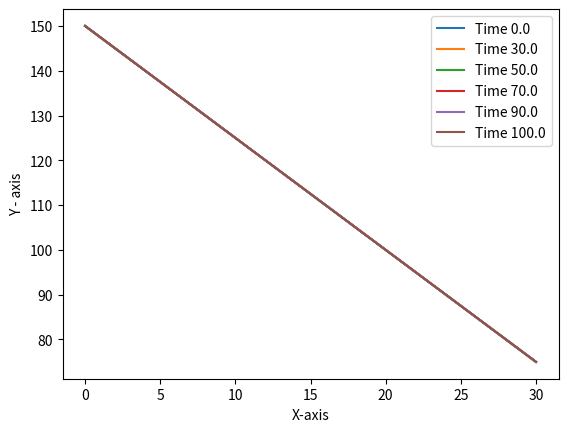

This chart was generated by the following Python code: (Note: this script raises an exception after producing the figure.)
import numpy as np
import pandas as pd
import matplotlib.pyplot as plt
import math

def Input():
    d = 2
    L = [9, 11, 10]
    M = [5, 3, 3]
    A = [10, 5, 70]
    K = [20, 20, 20] # if problem is linear
    Q = [0, 0, 0] # if problem is non - linear
    P = [1, 1, 1]
    density, Cp, TL, TR, dt = 2000.0, 750.0, 150.0, 75.0, 1.0
    t_inf, h_inf, ql, qr = [20]*sum(M), [10]*sum(M), 0, 0

    tr, tl, newman_r, newman_l, c_r, c_l, ins_r, ins_l = 0, 0, 0, 1, 1, 0, 0, 0

    return L, M, d, A, K, Q, P, density, Cp, TL, TR, dt,t_inf, h_inf, ql, qr, tr, tl, newman_r, newman_l, c_r, c_l, ins_r, ins_l

def gridGeneration(L, M, d, A, K, Q, P):
    Xw, Xe, X, dxw, dxe, dx = ([] for i in range(6))
    s = []
    c = sum(M)

    Ap = []
    Af = []
    kf = []
    kp = []
    q = []
    AKeff = []
    p_node = []

    for i in range(d+1):
        for j in range(M[i]):
            p_node.append(P[i])

    if d == 0:
        n = M[0]
        Xw.append(0.0)

        s.append(L[0] / (2.0 * (n - 1)))

        for i in range(1, n):
            if i == 1:
                Xw.append(Xw[i - 1] + s[0])
            else:
                Xw.append(Xw[i - 1] + 2 * s[0])

        Xe.append(s[0])

        for i in range(1, n):
            if i == n - 1:
                Xe.append(Xe[i - 1] + s[0])
            else:
                Xe.append(Xe[i - 1] + 2 * s[0])

        X.append(0.0)

        for i in range(1, n):
            X.append(X[i - 1] + 2 * s[0])

        dxw.append(0.0)
        for i in range(1, n):
            dxw.append(2 * s[0])

        for i in range(0, n - 1):
            dxe.append(2 * s[0])
        dxe.append(0.0)

        for i in range(n):
            if i == 0 or i == n - 1:
                dx.append(s[0])
            else:
                dx.append(2 * s[0])

        for i in range(d+1):
            for j in range(M[i]):
                Ap.append(A[i])
                kp.append(K[i])
                q.append(Q[i])
            if i != 0 and i != d:
                for j in range(M[i]-1):
                    Af.append(A[i])
                    kf.append(K[i])
            else:
                for j in range(M[i]):
                    Af.append(A[i])
                    kf.append(K[i])
            if i != d:
                Af.append((2*(A[i]*A[i+1]))/(A[i]+A[i+1]))
                kf.append((2*K[i]*K[i+1])/(K[i]+K[i+1]))
                AKeff.append((2*A[i]*A[i+1]*K[i]*K[i+1])/(A[i]*K[i]+A[i+1]*K[i+1]))


    if d == 1:

        # Step Calculation
        # First Region
        s.insert(0, L[0] / (2 * M[0] - 1))

        # Last Region
        s.append((L[-1] - s[-1])/(2 * (M[-1] - 1)))

        k = 1
        Xw.append(0.0)
        for i in range(d + 1):
            for j in range(M[i]):
                if i == 0 and j == 0:
                    Xw.append(s[i])
                    k = k + 1
                elif i != 0 and j == 0:
                    Xw.append(Xw[k - 1] + s[i - 1] + s[i])
                    k = k + 1
                elif i == d and j == M[i] - 1:
                    break
                else:
                    Xw.append(Xw[k - 1] + 2 * s[i])
                    k = k + 1

        k = 0
        for i in range(d + 1):
            for j in range(M[i]):
                if i == 0 and j == 0:
                    Xe.append(s[i])
                    k = k + 1
                elif i != 0 and j == 0:
                    Xe.append(Xe[k - 1] + s[i - 1] + s[i])
                    k = k + 1
                elif i == d and j == M[i] - 1:
                    Xe.append(0.0)
                    k = k + 1
                else:
                    Xe.append(Xe[k - 1] + 2 * s[i])
                    k = k + 1

        X.append(0.0)
        k = 1
        for i in range(d + 1):
            for j in range(M[i]):
                if i == d and j == M[i] - 1:
                    break
                else:
                    X.append(X[k - 1] + 2 * s[i])
                    k = k + 1

        for i in range(d + 1):
            for j in range(M[i]):
                if i == 0 and j == 0:
                    dxw.append(0.0)
                elif i != 0 and j == 0:
                    dxw.append(s[i - 1] + s[i])
                else:
                    dxw.append(2 * s[i])

        for i in range(d + 1):
            for j in range(M[i]):
                if i != 0 and j == 0:
                    dxe.append(s[i - 1] + s[i])
                elif i == d and j == M[i] - 1:
                    dxe.append(0.0)
                else:
                    dxe.append(2 * s[i])

        for i in range(d + 1):
            for j in range(M[i]):
                if (i == 0 and j == 0) or (j == M[i] - 1 and i == d):
                    dx.append(s[i])
                elif (i != 0 or i != d) and j == 0:
                    dx.append(s[i - 1] + s[i])
                else:
                    dx.append(2 * s[i])

        for i in range(d+1):
            for j in range(M[i]):
                Ap.append(A[i])
                kp.append(K[i])
                q.append(Q[i])
            if i != 0 and i != d:
                for j in range(M[i]-1):
                    Af.append(A[i])
                    kf.append(K[i])
            else:
                for j in range(M[i]):
                    Af.append(A[i])
                    kf.append(K[i])
            if i != d:
                Af.append((2*(A[i]*A[i+1]))/(A[i]+A[i+1]))
                kf.append((2*K[i]*K[i+1])/(K[i]+K[i+1]))
                AKeff.append((2*A[i]*A[i+1]*K[i]*K[i+1])/(A[i]*K[i]+A[i+1]*K[i+1]))


    elif d >= 2:
        # Step Calculation
        # First Region
        s.insert(0, L[0] / (2 * M[0] - 1))

        # Intermediate Regions
        j = 1
        for i in range(d - 1):
            s.append((L[j] - s[j - 1]) / (2 * M[j] - 1))
            j = j + 1

        # Last Region
        s.append((L[-1] - s[-1]) / (2 * (M[-1] - 1)))
        # Step Calculation ends

        # Grid Generation Begins

        k = 1
        Xw.append(0.0)
        for i in range(d + 1): # no of discontinuity
            for j in range(M[i]): # in a particular continuity
                if i == 0 and j == 0:
                    Xw.append(s[i])
                    k = k + 1
                elif i != 0 and j == 0:
                    Xw.append(Xw[k - 1] + s[i - 1] + s[i])
                    k = k + 1
                elif i == d and j == M[i] - 1:
                    break
                else:
                    Xw.append(Xw[k - 1] + 2 * s[i])
                    k = k + 1

        k = 0
        for i in range(d + 1):
            for j in range(M[i]):
                if i == 0 and j == 0:
                    Xe.append(s[i])
                    k = k + 1
                elif i != 0 and j == 0:
                    Xe.append(Xe[k - 1] + s[i - 1] + s[i])
                    k = k + 1
                elif i == d and j == M[i] - 1:
                    Xe.append(0.0)
                    k = k + 1
                else:
                    Xe.append(Xe[k - 1] + 2 * s[i])
                    k = k + 1

        X.append(0.0)
        k = 1
        for i in range(d + 1):
            for j in range(M[i]):
                if i == d and j == M[i] - 1:
                    break
                else:
                    X.append(X[k - 1] + 2 * s[i])
                    k = k + 1

        for i in range(d + 1):
            for j in range(M[i]):
                if i == 0 and j == 0:
                    dxw.append(0.0)
                elif i != 0 and j == 0:
                    dxw.append(2 * s[i - 1])
                else:
                    dxw.append(2 * s[i])

        for i in range(d + 1):
            for j in range(M[i]):

                if i == d and j == M[i] - 1:
                    dxe.append(0.0)
                else:
                    dxe.append(2 * s[i])

        for i in range(d + 1):
            for j in range(M[i]):
                if (i == 0 and j == 0) or (j == M[i] - 1 and i == d):
                    dx.append(s[i])
                elif (i != 0 or i != d) and j == 0:
                    dx.append(s[i - 1] + s[i])
                else:
                    dx.append(2 * s[i])

        for i in range(d+1):
            for j in range(M[i]):
                Ap.append(A[i])
                kp.append(K[i])
                q.append(Q[i])
            if i != 0 and i != d:
                for j in range(M[i]-1):
                    Af.append(A[i])
                    kf.append(K[i])
            else:
                for j in range(M[i]):
                    Af.append(A[i])
                    kf.append(K[i])
            if i != d:
                Af.append((2*(A[i]*A[i+1]))/(A[i]+A[i+1]))
                kf.append((2*K[i]*K[i+1])/(K[i]+K[i+1]))
                AKeff.append((2*A[i]*A[i+1]*K[i]*K[i+1])/(A[i]*K[i]+A[i+1]*K[i+1]))
    Akeff = []
    t = 0
    for i in range(c+1):
        if i == 0 or i == c:
            Akeff.append(Af[i] * kf[i])
        elif i == 5 or i == 8:
            Akeff.append(AKeff[t])
            t = t + 1
        else:
            Akeff.append(Af[i] * kf[i])

    return Xw, Xe, X, dxw, dxe, dx, s, M, Af, kf, Ap, kp, Akeff, q, p_node

def coefficient_matrix(Xw, Xe, X, dxw, dxe, dx, s, M, Af, kf, Ap, kp, Akeff, q, p_node, t_inf, h_inf, density, Cp, ql, qr, TL, TR, dt, T_old, tr, tl, newman_r, newman_l, c_r, c_l, ins_r, ins_l):
    psi, mf = 1.0, 1.0
    n = sum(M)
    AT, ATO, AE, AW, AQ, AC = ([] for i in range(6))
    CAE, CAEO, CAW, CAWO, CAQ, CAQO, CAC, CACO, CAP, CAPO = ([] for i in range(10))
    S = []
    AT.insert(0, density*Ap[0]*Cp*dx[0]*mf/dt)
    ATO.insert(0, density*Ap[0]*Cp*dx[0]*mf/dt)

    # Boundary Condition at Left Face
    # Temperature BC
    if tl == 1:
        CAE.insert(0, 0.0)
        CAEO.insert(0, 0.0)
        CAW.insert(0, 0.0)
        CAWO.insert(0, 0.0)
        CAQ.insert(0, psi * Ap[0] * q[0] * dx[0])
        CAQO.insert(0, (1 - psi) * Ap[0] * q[0] * dx[0])
        CAC.insert(0, psi * p_node[0] * dx[0] * h_inf[0])
        CACO.insert(0, (1 - psi) * p_node[0] * dx[0] * h_inf[0])
        CAP.insert(0, AT[0] + CAW[0] + CAE[0] + CAC[0])
        CAPO.insert(0, ATO[0] - CAWO[0] - CAEO[0] - CACO[0])
        S.insert(0, TL)

    # Insulated Left
    if ins_l == 1:
        ql = 0.0
        CAE.insert(0, psi * Akeff[1] / dxe[0])
        CAEO.insert(0, (1 - psi) * Akeff[1] / dxe[0])
        CAW.insert(0, 0)
        CAWO.insert(0, 0)
        CAQ.insert(0, psi * Ap[0] * q[0] * dx[0])
        CAQO.insert(0, (1 - psi) * Ap[0] * q[0] * dx[0])
        CAC.insert(0, psi * p_node[0] * dx[0] * h_inf[0])
        CACO.insert(0, (1 - psi) * p_node[0] * dx[0] * h_inf[0])
        CAP.insert(0, AT[0] + CAW[0] + CAE[0] + CAC[0])
        CAPO.insert(0, ATO[0] - CAWO[0] - CAEO[0] - CACO[0])
        S.insert(0, CAPO[0] * T_old[0] + CAEO[0] * T_old[1] + CAQ[0] + CAQO[0] + CAC[0] * t_inf[0] + CACO[0] * t_inf[0])
        S[0] = S[0] + psi * Af[0] * ql + (1 - psi) * Af[0] * ql




    # Heat FLux BC
    if newman_l == 1:
        CAE.insert(0, psi * Akeff[1] / dxe[0])
        CAEO.insert(0, (1 - psi) * Akeff[1] / dxe[0])
        CAW.insert(0, 0)
        CAWO.insert(0, 0)
        CAQ.insert(0, psi * Ap[0] * q[0] * dx[0])
        CAQO.insert(0, (1 - psi) * Ap[0] * q[0] * dx[0])
        CAC.insert(0, psi * p_node[0] * dx[0] * h_inf[0])
        CACO.insert(0, (1 - psi) * p_node[0] * dx[0] * h_inf[0])
        CAP.insert(0, AT[0] + CAW[0] + CAE[0] + CAC[0])
        CAPO.insert(0, ATO[0] - CAWO[0] - CAEO[0] - CACO[0])
        S.insert(0, CAPO[0] * T_old[0] + CAEO[0] * T_old[1] + CAQ[0] + CAQO[0] + CAC[0] * t_inf[0] + CACO[0] * t_inf[0])
        S[0] = S[0] + psi * Af[0] * ql + (1 - psi) * Af[0] * ql




    #Convection BC
    if c_l == 1:
        CAE.insert(0, psi * Akeff[1] / dxe[0])
        CAEO.insert(0, (1 - psi) * Akeff[1] / dxe[0])
        CAW.insert(0, 0)
        CAWO.insert(0, 0)
        CAQ.insert(0, psi * Ap[0] * q[0] * dx[0])
        CAQO.insert(0, (1 - psi) * Ap[0] * q[0] * dx[0])
        CAC.insert(0, psi * p_node[0] * dx[0] * h_inf[0])
        CACO.insert(0, (1 - psi) * p_node[0] * dx[0] * h_inf[0])
        CAP.insert(0, AT[0] + CAW[0] + CAE[0] + CAC[0])
        CAP[0] = CAP[0] + psi * Af[0] * h_inf[0]
        CAPO.insert(0, ATO[0] - CAWO[0] - CAEO[0] - CACO[0])
        CAPO[0] = CAPO[0] - (1 - psi) * Af[0] * h_inf[0]
        S.insert(0, CAPO[0] * T_old[0] + CAEO[0] * T_old[1] + CAQ[0] + CAQO[0] + CAC[0] * t_inf[0] + CACO[0] * t_inf[0])
        S[0] = S[0] + psi * Af[0] * h_inf[0] * t_inf[0] + (1 - psi) * Af[0] * h_inf[0] * t_inf[0]

    # Intermediate Control Volume
    for i in range(1, n-1):
        CAE.insert(i, psi*Akeff[i+1]/dxe[i])
        CAEO.insert(i, (1-psi)*Akeff[i+1]/dxe[i])
        CAW.insert(i, psi*Akeff[i]/dxw[i])
        CAWO.insert(i, (1 - psi)*Akeff[i]/dxw[i])
        CAQ.insert(i, psi*Ap[i]*q[i]*dx[i])
        CAQO.insert(i, (1-psi)*Ap[i]*q[i]*dx[i])
        CAC.insert(i, psi*p_node[i]*dx[i]*h_inf[i])
        CACO.insert(i, (1-psi)*p_node[i]*dx[i]*h_inf[i])
        AT.insert(i, density*Ap[i]*Cp*dx[i]*mf/dt)
        ATO.insert(i, density*Ap[i]*Cp*dx[i]*mf/dt)
        CAP.insert(i, AT[i] + CAW[i] + CAE[i] + CAC[i])
        CAPO.insert(i, ATO[i] - CAWO[i] - CAEO[i] - CACO[i])
        S.insert(i, CAPO[i]*T_old[i] + CAWO[i]*T_old[i-1] + CAEO[i]*T_old[i+1] + CAQ[i] + CAQO[i] + CAC[i]*t_inf[i] + CACO[i]*t_inf[i])
    # Intermediate Control Volume Ends

    AT.insert(n-1, density * Ap[n-1] * Cp * dx[n-1] * mf / dt)
    ATO.insert(n-1, density * Ap[n-1] * Cp * dx[n-1] * mf / dt)

    # Right Boundary Control Volume

    # Temporal BC
    if tr == 1:
        CAE.insert(n - 1, 0.0)
        CAEO.insert(n - 1, 0.0)
        CAW.insert(n - 1, psi * Akeff[n-1] / dxw[n-1])
        CAWO.insert(n - 1, (1 - psi) * Akeff[n-1] / dxw[n-1])
        CAQ.insert(n - 1, psi * Ap[n-1] * q[n-1] * dx[n-1])
        CAQO.insert(n - 1, (1.0 - psi) * Ap[n-1] * q[n-1] * dx[n-1])
        CAC.insert(n - 1, psi * p_node[n - 1] * dx[n - 1] * h_inf[n-1])
        CACO.insert(n - 1, (1 - psi) * p_node[n - 1] * dx[n - 1] * h_inf[n-1])
        CAP.insert(n - 1, AT[n-1] + CAW[n-1] + CAE[n-1] + CAC[n-1] )
        CAPO.insert(n - 1, ATO[n-1] - CAWO[n-1] - CAEO[n-1] - CACO[n-1])
        S.insert(n - 1, TR)

    if ins_r == 1:
        qr = 0.0
        CAW.insert(n - 1, psi * Akeff[n - 1] / dxw[n - 1])
        CAWO.insert(n - 1, (1 - psi) * Akeff[n - 1] / dxw[n - 1])
        CAE.insert(n - 1, 0)
        CAEO.insert(n - 1, 0)
        CAQ.insert(n - 1, psi * Ap[n - 1] * q[n-1] * dx[n - 1])
        CAQO.insert(n - 1, (1 - psi) * Ap[n - 1] * q[n-1] * dx[n - 1])
        CAC.insert(n - 1, psi * p_node[n - 1] * dx[n - 1] * h_inf[n-1])
        CACO.insert(n - 1, (1 - psi) * p_node[n - 1] * dx[n - 1] * h_inf[n-1])
        CAP.insert(n - 1, AT[n - 1] + CAW[n - 1] + CAE[n - 1] + CAC[n - 1])
        CAPO.insert(n - 1, ATO[n - 1] - CAWO[n - 1] - CAEO[n - 1] - CACO[n - 1])
        S.insert(n - 1, CAPO[n - 1] * T_old[n - 1] + CAWO[n - 1] * T_old[n - 1] + CAQ[n - 1] + CAQO[n - 1] + CAC[
            n - 1] * t_inf[n-1] + CACO[n - 1] * t_inf[n-1])
        S[n - 1] = S[n - 1] - psi * Af[n] * qr + (1 - psi) * Af[n] * qr


    # Heat Flux BC
    if newman_r == 1:
        CAW.insert(n - 1, psi * Akeff[n - 1] / dxw[n - 1])
        CAWO.insert(n - 1, (1 - psi) * Akeff[n - 1] / dxw[n - 1])
        CAE.insert(n - 1, 0)
        CAEO.insert(n - 1, 0)
        CAQ.insert(n - 1, psi * Ap[n - 1] * q[n-1] * dx[n - 1])
        CAQO.insert(n - 1, (1 - psi) * Ap[n - 1] * q[n-1] * dx[n - 1])
        CAC.insert(n - 1, psi * p_node[n - 1] * dx[n - 1] * h_inf[n-1])
        CACO.insert(n - 1, (1 - psi) * p_node[n - 1] * dx[n - 1] * h_inf[n-1])
        CAP.insert(n - 1, AT[n - 1] + CAW[n - 1] + CAE[n - 1] + CAC[n - 1])
        CAPO.insert(n - 1, ATO[n - 1] - CAWO[n - 1] - CAEO[n - 1] - CACO[n - 1])
        S.insert(n - 1, CAPO[n - 1] * T_old[n - 1] + CAWO[n - 1] * T_old[n - 1] + CAQ[n - 1] + CAQO[n - 1] + CAC[
            n - 1] * t_inf[n-1] + CACO[n - 1] * t_inf[n-1])
        S[n - 1] = S[n - 1] - psi * Af[n] * qr + (1 - psi) * Af[n] * qr

    # Convection Heat Flux BC
    if c_r == 1:
        CAW.insert(n - 1, psi * Akeff[n - 1] / dxw[n - 1])
        CAWO.insert(n - 1, (1 - psi) * Akeff[n - 1] / dxw[n - 1])
        CAE.insert(n - 1, 0)
        CAEO.insert(n - 1, 0)
        CAQ.insert(n - 1, psi * Ap[n - 1] * q[n-1] * dx[n - 1])
        CAQO.insert(n - 1, (1 - psi) * Ap[n - 1] * q[n-1] * dx[n - 1])
        CAC.insert(n - 1, psi * p_node[n - 1] * dx[n - 1] * h_inf[n-1])
        CACO.insert(n - 1, (1 - psi) * p_node[n - 1] * dx[n - 1] * h_inf[n-1])
        CAP.insert(n - 1, AT[n - 1] + CAW[n - 1] + CAE[n - 1] + CAC[n - 1])
        CAP[n - 1] = CAP[n - 1] + psi * Af[n] * h_inf[n-1]
        CAPO.insert(n - 1, ATO[n - 1] - CAWO[n - 1] - CAEO[n - 1] - CACO[n - 1])
        CAPO[n - 1] = CAPO[n - 1] - (1 - psi) * Af[n] * h_inf[n-1]
        S.insert(n - 1, CAPO[n - 1] * T_old[n - 1] + CAWO[n - 1] * T_old[n - 1] + CAQ[n - 1] + CAQO[n - 1] + CAC[
            n - 1] * t_inf[n-1] + CACO[n - 1] * t_inf[n-1])
        S[n - 1] = S[n - 1] + psi * Af[n] * h_inf[n-1] * t_inf[n-1] + (1 - psi) * Af[n] * h_inf[n-1] * t_inf[n-1]


    return CAPO, CAWO, CAEO, CAQO, CAQ, CAC, CACO, CAP, CAW, CAE, S, AT, ATO


# Matrix Inversion Function
def TDMA(CAE, CAW, CAP, S, n):
    A = []
    B = []
    T = []
    A.insert(0, CAE[0] / CAP[0])
    B.insert(0, S[0] / CAP[0])

    for i in range(1, n):
        A.insert(i, CAE[i]/(CAP[i] - (CAW[i]*A[i-1])))
        B.insert(i, (S[i]+(CAW[i]*B[i-1]))/(CAP[i]-(CAW[i]*A[i-1])))

    for i in range(n):
        T.append(0)

    T[n-1] = B[n-1]

    for i in range(n-2, -1, -1):
        T[i] = A[i]*T[i+1] + B[i]

    print("Ai = ", A)
    print("Bi = ", B)
    return T

def TransientSolver(Xw, Xe, X, dxw, dxe, dx, s, M, L, Af, kf, Ap, kp, Akeff, q, p_node, t_inf, h_inf, density, Cp, ql, qr, TL, TR, dt, tr, tl, newman_r, newman_l, c_r, c_l, ins_r, ins_l):
    time, N, T_inf, T_inf_old = 0.0, 0, 175.0, 175.0
    n = sum(M)
    l = sum(L)
    temp_l = 150.0
    temp_r = 75.0
    temp_old = []
    temp = []
    S1 = []
    T = []
    x = []
    time_list = []
    cap, caw, cae, cac, caq = ([] for i in range(5))
    temp_old.insert(0, temp_l)
    temp.insert(0, temp_l)
    for i in range(1, n-1):
        temp_old.insert(i, temp_l+(temp_r - temp_l)*X[i]/l)
        temp.insert(i, temp_l+(temp_r - temp_l)*X[i]/l)
    temp_old.insert(n, temp_r)
    temp.insert(n, temp_r)

    print("Temp_Old[i] = ", temp_old)
    T.append(temp_old)
    x.append(X)
    time_list.append(time)

    while N <= 100:
        N = N+1
        time = time+dt

        print("n = ", N, "Time = ", time)
        print("Temp_old[i] = ", temp_old)

        CAPO, CAWO, CAEO, CAQO, CAQ, CAC, CACO, CAP, CAW, CAE, S, AT, ATO = coefficient_matrix(Xw, Xe, X, dxw, dxe, dx, s, M, Af, kf, Ap, kp, Akeff, q, p_node, t_inf, h_inf, density, Cp, ql, qr, TL, TR, dt, temp_old, tr, tl, newman_r, newman_l, c_r, c_l, ins_r, ins_l)
        cap, caw, cae, cac, caq, capo, at, ato = CAP, CAW, CAE, CAC, CAQ, CAPO, AT, ATO
        temp = TDMA(CAE, CAW, CAP, S, n)
        print("Temp[i] = ", temp)

        if(time == 30.0 or time == 50.0 or time == 70.0 or time == 90 or time == 100):
            T.append(temp)
            x.append(X)
            time_list.append(time)
        S1 = S
        temp_old = temp


    plt.xlabel("X-axis")
    plt.ylabel("Y - axis")
    for i in range(6):
        plt.plot(x[i], T[i], label="Time " + str(time_list[i]))

    plt.legend()
    plt.show()

    return at, ato, cap, capo, caw, cae, cac, caq, S1, temp_old

def FileGeneration(Xw, Xe , X, dxw, dxe, dx, CAP, CAW, CAE, CAC, CAQ, S, T, AT, ATO, CAPO):
    df = pd.DataFrame()
    df['Xw'] = Xw
    df['Xe'] = Xe
    df['X'] = X
    df['dxw'] = dxw
    df['dxe'] = dxe
    df['dx'] = dx
    df['AT'] = AT
    df['ATO'] = ATO
    df['CAP'] = CAP
    df['CAPO'] = CAPO
    df['CAW'] = CAW
    df['CAE'] = CAE
    df['CAC'] = CAC
    df['CAQ'] = CAQ
    df['S'] = S
    df['T'] = T
    df.to_excel('CFD and Heat Transfer_1D_Linear and Discontinuous and Transient.xlsx', index=True)

def plottingfunc(T, n):
    ypoints = np.array(T)

    plt.plot(ypoints, linestyle="solid")
    plt.show()


def main():
    L, M, d, A, K, Q, P, density, Cp, TL, TR, dt,t_inf, h_inf, ql, qr, tr, tl, newman_r, newman_l, c_r, c_l, ins_r, ins_l = Input()
    Xw, Xe, X, dxw, dxe, dx, s, M, Af, kf, Ap, kp, Akeff, q, p_node = gridGeneration(L, M, d, A, K, Q, P)
    n = sum(M)

    #CAPO, CAWO, CAEO, CAQO, CAQ, CAC, CACO, CAP, CAW, CAE, S = coefficient_matrix(dxw, dxe, dx, Xw, Xe, X, n)
    AT, ATO, CAP, CAPO, CAW, CAE, CAC, CAQ, S, T = TransientSolver(Xw, Xe, X, dxw, dxe, dx, s, M, L, Af, kf, Ap, kp, Akeff, q, p_node, t_inf, h_inf, density, Cp, ql, qr, TL, TR, dt, tr, tl, newman_r, newman_l, c_r, c_l, ins_r, ins_l)
    #print("Final Temp", T)

    # print("Source Vector is", S)
    # T = TDMA(CAE, CAW, CAP, S, n)
    # print("Temperature distribution at node points taking ", n, "points", T)

    FileGeneration(Xw, Xe, X, dxw, dxe, dx, CAP, CAW, CAE, CAC, CAQ, S, T, AT, ATO, CAPO)
    #plottingfunc(T, n)


if __name__ == "__main__":
    main()